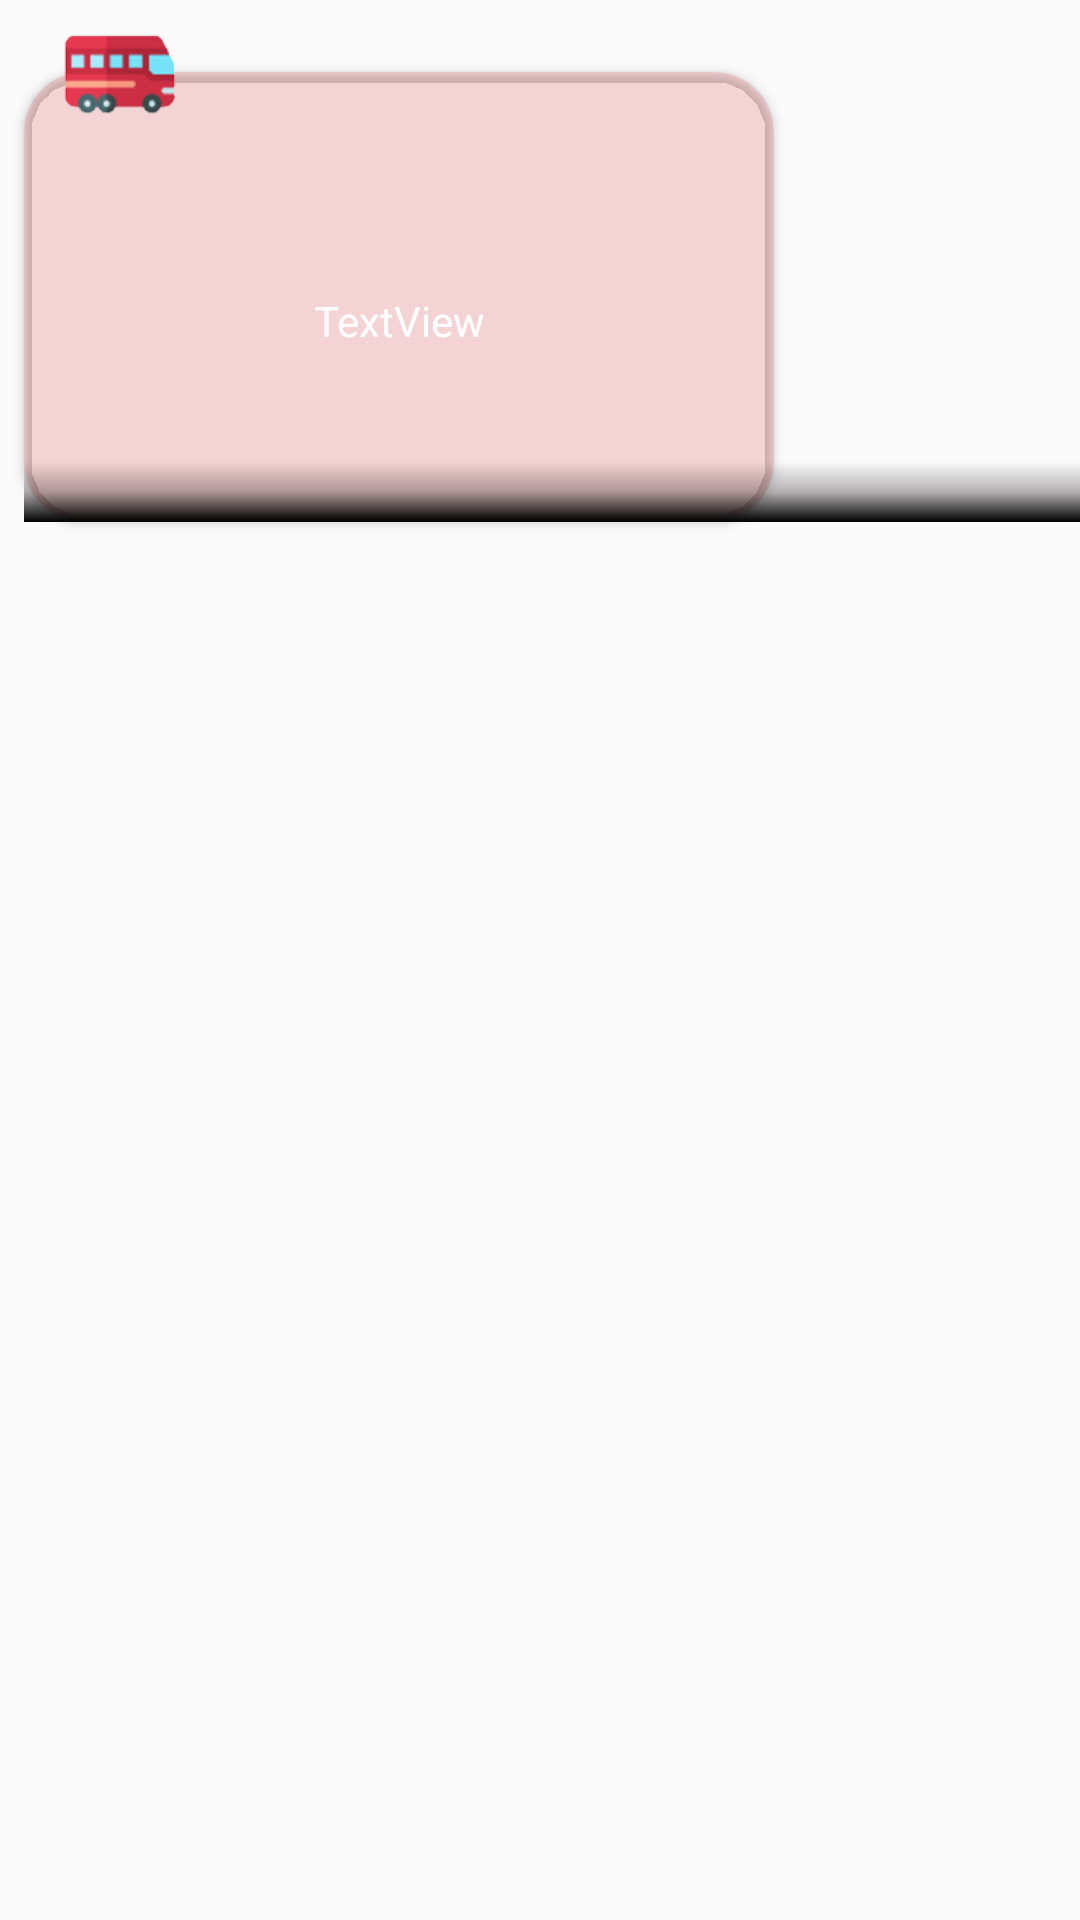

Layout XML and referenced resources for this Android screen:
<!-- AndroidManifest.xml: application theme AppTheme -->
<!-- res/layout/infolayout.xml -->
<?xml version="1.0" encoding="utf-8"?>
<androidx.constraintlayout.widget.ConstraintLayout xmlns:android="http://schemas.android.com/apk/res/android"
    xmlns:app="http://schemas.android.com/apk/res-auto"
    xmlns:tools="http://schemas.android.com/tools"
    android:id="@+id/linearLayout3"
    android:layout_width="wrap_content"
    android:layout_height="match_parent"
    android:orientation="vertical"
    android:clickable="true"
    android:focusable="true"
    android:foreground="?attr/selectableItemBackgroundBorderless">

    <androidx.cardview.widget.CardView
        android:id="@+id/cardView2"
        android:layout_width="wrap_content"
        android:layout_height="wrap_content"
        android:layout_marginStart="8dp"
        android:layout_marginTop="24dp"
        android:paddingBottom="16dp"
        app:cardBackgroundColor="#28FD3333"
        app:cardCornerRadius="20dp"
        app:layout_constraintStart_toStartOf="parent"
        app:layout_constraintTop_toTopOf="parent"
        android:layout_marginLeft="8dp">

        <androidx.constraintlayout.widget.ConstraintLayout
            android:layout_width="250dp"
            android:layout_height="150dp">

            <TextView
                android:id="@+id/tv_info"
                android:layout_width="0dp"
                android:layout_height="0dp"
                android:layout_marginTop="16dp"
                android:gravity="center"
                android:padding="8dp"
                android:text="TextView"
                android:textColor="#FFFFFF"
                app:layout_constraintBottom_toBottomOf="parent"
                app:layout_constraintEnd_toEndOf="parent"
                app:layout_constraintStart_toStartOf="parent"
                app:layout_constraintTop_toTopOf="parent" />
        </androidx.constraintlayout.widget.ConstraintLayout>
    </androidx.cardview.widget.CardView>

    <ImageView
        android:id="@+id/imaginfo"
        android:layout_width="50dp"
        android:layout_height="50dp"
        android:layout_marginStart="8dp"
        android:layout_marginTop="2dp"
        android:elevation="4dp"
        android:scaleType="centerCrop"
        app:layout_constraintBottom_toTopOf="@+id/cardView2"
        app:layout_constraintStart_toStartOf="@+id/cardView2"
        app:layout_constraintTop_toTopOf="@+id/cardView2"
        app:srcCompat="@drawable/bus"
        android:layout_marginLeft="8dp" />

    <ImageView
        android:id="@+id/imageView4"
        android:layout_width="0dp"
        android:layout_height="20dp"
        android:elevation="4dp"
        app:layout_constraintBottom_toBottomOf="@+id/cardView2"
        app:layout_constraintEnd_toEndOf="parent"
        app:layout_constraintStart_toStartOf="@+id/cardView2"
        app:srcCompat="@drawable/shape" />
</androidx.constraintlayout.widget.ConstraintLayout>
<!-- resources referenced by this layout -->
<resources>
  <!-- drawable bus: png bitmap (drawable-v24, 7318 bytes) -->
  <!-- drawable shape (drawable) -->
  <?xml version="1.0" encoding="utf-8"?>
  <shape xmlns:android="http://schemas.android.com/apk/res/android">
      <gradient android:startColor="#000" android:centerColor="#4B090000"
          android:angle="90"/>
  </shape>
  <style name="AppTheme" parent="Theme.AppCompat.Light.NoActionBar">
          
          <item name="colorPrimary">#242323</item>
          <item name="colorPrimaryDark">#000000</item>
          <item name="colorAccent">#FF9800</item>
      </style>
</resources>
